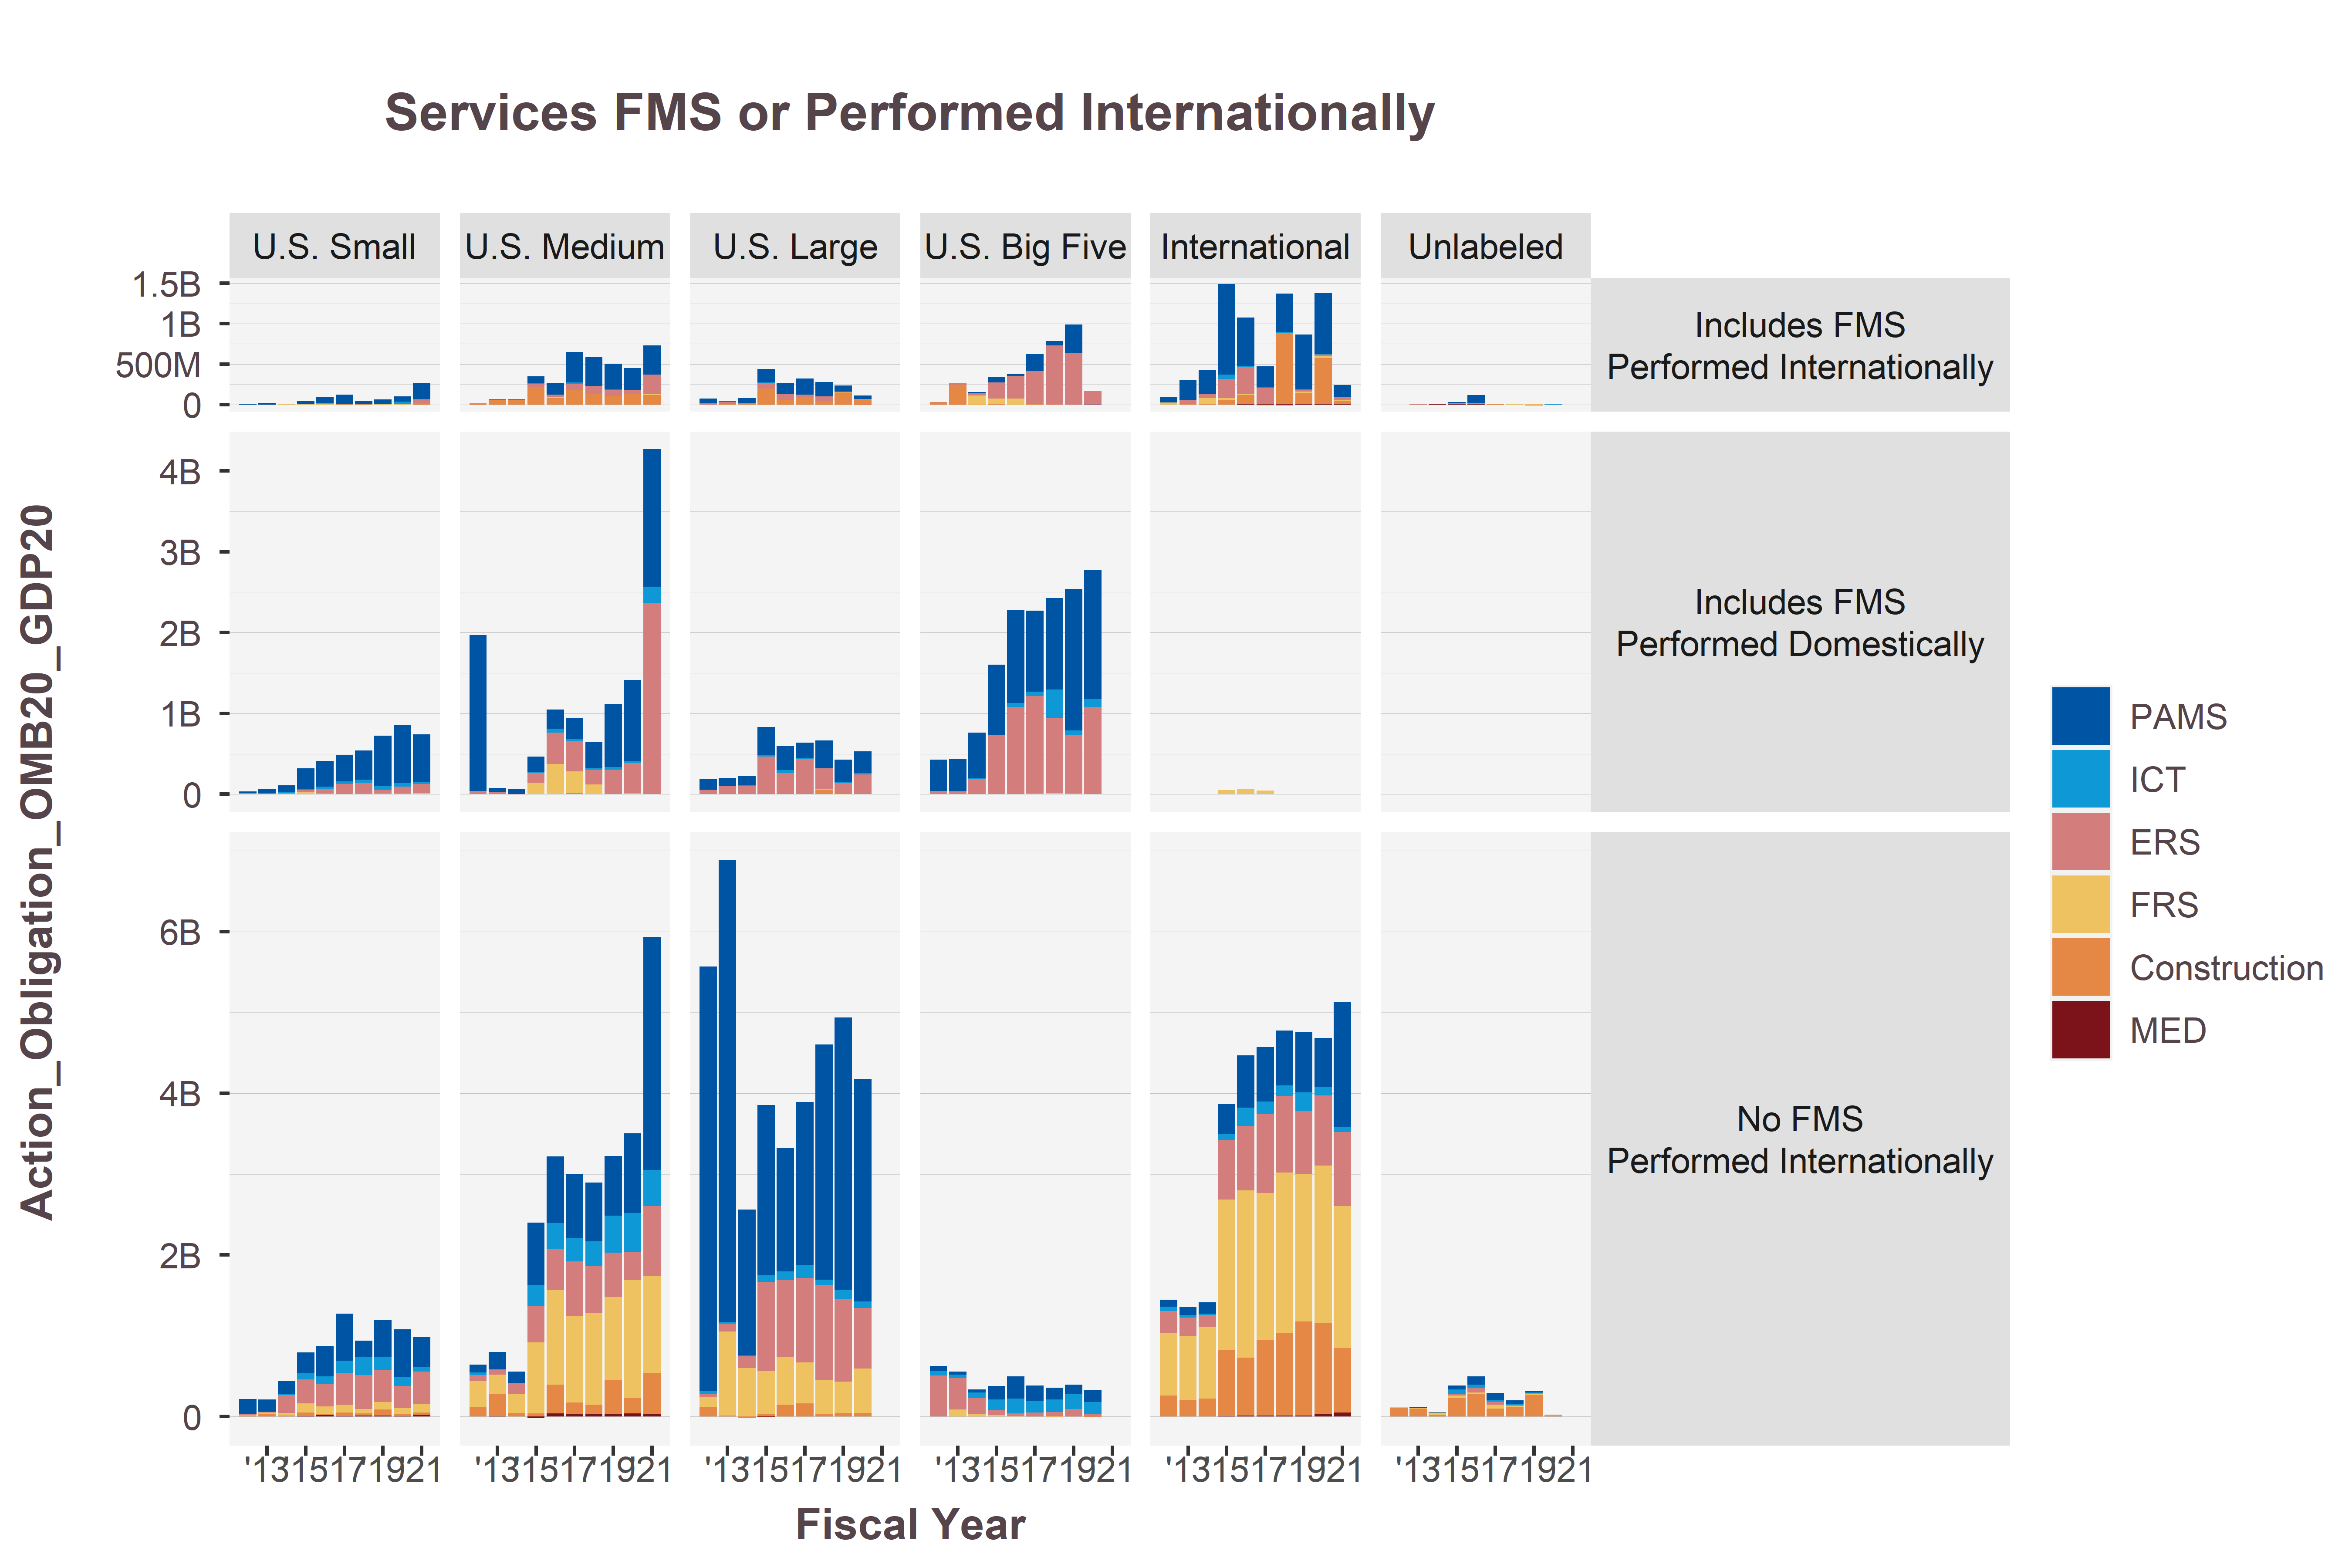

The file beside this chart, header and first rows:
IsFMSplaceIntl, VendorSize_Intl, CrisisProductOrServiceArea, 2015, 2016, 2017, 2018, 2019, 2020, 2013, 2014, 2021, 2012
Includes FMS?Performed Internationally, U.S. Small, PAMS, 29508245, 74150538, 114406976, 35826064, 50260168, 64152580, 20086096, 1132003, 200335239, 1037473
Includes FMS?Performed Internationally, U.S. Small, ICT, 134739, 1218565, 1674549, 48568, 8496169, 32546104, 16954, 2215708, 7873371, NA
Includes FMS?Performed Internationally, U.S. Small, ERS, 8382032, 12593290, 3843018, 6208674, 1779474, 528123, NA, 3940668, 38777704, NA
Includes FMS?Performed Internationally, U.S. Small, FRS, 2199042, 1722888, 100768, 1028009, 604850, 821643, NA, 1635678, NA, NA
Includes FMS?Performed Internationally, U.S. Small, Construction, 208507, -291870, 805743, 725416, NA, NA, NA, NA, 21885866, NA
Includes FMS?Performed Internationally, U.S. Medium, PAMS, 85141267, 145070764, 377477553, 361378119, 318997545, 269074249, 7483051, 10931197, 360648260, 58560
Includes FMS?Performed Internationally, U.S. Medium, ICT, 5313545, 120707, 13582246, 2332771, 12430094, 2000, -3.383, 0, 1382208, NA
Includes FMS?Performed Internationally, U.S. Medium, ERS, 43470540, 31778161, 73368381, 103570623, 70688787, 48619092, NA, 659745, 234033693, 10421920
Includes FMS?Performed Internationally, U.S. Medium, FRS, 250095, 7170019, 56760, 9.369, 898990, 1037799, NA, NA, 19109555, NA
Includes FMS?Performed Internationally, U.S. Medium, Construction, 212577991, 80535374, 183099485, 125861050, 103227023, 132536145, 53450579, 51930235, 115475399, 4149612
Includes FMS?Performed Internationally, U.S. Large, PAMS, 169404634, 131234824, 200371521, 179589082, 72424701, 48895802, 6828396, 62550631, NA, 54587533
Includes FMS?Performed Internationally, U.S. Large, ICT, 5095651, 1006785, 1001387, NA, -81624, NA, NA, 5148610, NA, NA
Includes FMS?Performed Internationally, U.S. Large, ERS, 69193825, 77776876, 25463532, 59618967, 6209331, -6367936, 29968315, 10698221, NA, 16369508
Includes FMS?Performed Internationally, U.S. Large, FRS, 86254, 5193481, 4884391, 237684, 8700228, 8743586, NA, NA, NA, NA
Includes FMS?Performed Internationally, U.S. Large, Construction, 198338768, 51075663, 88959377, 40216574, 147224561, 54513180, 3323739, 1352229, NA, NA
Includes FMS?Performed Internationally, U.S. Big Five, PAMS, 69176668, 27828917, 209590584, 52220959, 357193575, -2972767, -109009, 16446718, NA, 1411034
Includes FMS?Performed Internationally, U.S. Big Five, ICT, NA, NA, NA, 118177, 69648, 215639, 1353804, 172437, NA, NA
Includes FMS?Performed Internationally, U.S. Big Five, ERS, 198618711, 277605321, 414215004, 730733314, 633055595, 164531973, 14633781, 26815449, NA, 3724892
Includes FMS?Performed Internationally, U.S. Big Five, FRS, 73175602, 73361018, -4522831, -5614400, NA, NA, NA, 109814988, NA, NA
Includes FMS?Performed Internationally, U.S. Big Five, Construction, 1621834, -1008048, 1151181, 464781, -30408, -2426778, 245484167, -9641412, NA, 24896470
Includes FMS?Performed Internationally, International, PAMS, 1118519543, 600798328, 254552044, 472862577, 673423885, 753476313, 252028018, 290340783, 147553292, 68285071
Includes FMS?Performed Internationally, International, ICT, 53500637, 11905918, 15026547, 9939100, 17329732, 8721004, NA, NA, 3480784, NA
Includes FMS?Performed Internationally, International, ERS, 237845523, 335543119, 198394011, -13477749, 12653302, 17726666, 44206544, 52335026, 33476240, 58962
Includes FMS?Performed Internationally, International, FRS, 26757907, 14823935, -10935765, 9889235, 23369871, 21798636, -322070, 70406719, 6909519, 25880215
Includes FMS?Performed Internationally, International, Construction, 51789973, 112274827, 1546574, 876108301, 134965673, 573793854, 5756336, 7761760, 44681917, NA
Includes FMS?Performed Internationally, International, MED, 409447, 1440406, 2362966, 2836908, 3402777, 3117961, 76593, 91004, 2812459, NA
Includes FMS?Performed Internationally, Unlabeled, PAMS, 8783336, 99056466, 1185058, 69379, 1280165, NA, 367342, 269027, -742.5, NA
Includes FMS?Performed Internationally, Unlabeled, ICT, 1890430, 493049, NA, 156152, 255076, 1e+06, NA, NA, NA, NA
Includes FMS?Performed Internationally, Unlabeled, ERS, 2265998, 2011176, 1845281, 2263141, 165341, NA, 574405, 1865510, NA, NA
Includes FMS?Performed Internationally, Unlabeled, FRS, 4646704, 2708742, 857924, 2059886, 2019140, -91750, 359485, 10635, NA, 212194
Includes FMS?Performed Internationally, Unlabeled, Construction, 11025070, 12463421, 6978948, -1484204, -15261667, 447452, NA, NA, NA, NA
Includes FMS?Performed Internationally, Unlabeled, MED, 698372, 1245902, 43253, NA, NA, 0, 20446, 950130, NA, NA
Includes FMS?Performed Domestically, U.S. Small, PAMS, 248978729, 320498713, 324174752, 362603749, 624293513, 722170230, 50997620, 88903166, 583008722, 23341180
Includes FMS?Performed Domestically, U.S. Small, ICT, 18704026, 23078916, 33045822, 37404793, 42150518, 48009238, 2818069, 10455440, 31425140, 509491
Includes FMS?Performed Domestically, U.S. Small, ERS, 28890089, 62325787, 125719005, 125638299, 51142276, 85265731, 8638106, 12033260, 107218686, 10842162
Includes FMS?Performed Domestically, U.S. Small, FRS, 21009125, 6887797, 1785005, 1158533, 6438516, 5540529, 312924, 357785, 16702307, 727032
Includes FMS?Performed Domestically, U.S. Small, Construction, 320926, 35798, NA, 15761816, 815223, 800155, NA, NA, 0, NA
Includes FMS?Performed Domestically, U.S. Small, MED, 167758, 258098, 19081, 59526, 20227, 22485, NA, NA, 35136, NA
Includes FMS?Performed Domestically, U.S. Medium, PAMS, 191551213, 241600212, 257874018, 319962842, 780049299, 1004522514, 53187324, 60472632, 1703909640, 1928097271
Includes FMS?Performed Domestically, U.S. Medium, ICT, 8444327, 47132190, 31804346, 20598973, 31884383, 24864051, 2599929, 2304829, 200906575, 289192
Includes FMS?Performed Domestically, U.S. Medium, ERS, 124462612, 384540078, 374023430, 186122019, 301509807, 367765352, 23005778, -5049242, 2365332522, 38525090
Includes FMS?Performed Domestically, U.S. Medium, FRS, 142716204, 376697808, 263083990, 116624594, 3555094, 11171566, -139680, 1642887, 955833, 29249
Includes FMS?Performed Domestically, U.S. Medium, Construction, 319607, NA, 18509342, 2339837, 1083884, 7233834, NA, 403167, 0, NA
Includes FMS?Performed Domestically, U.S. Medium, MED, NA, 85411, NA, 39032, NA, NA, NA, NA, NA, NA
Includes FMS?Performed Domestically, U.S. Large, PAMS, 350075518, 293064626, 193084029, 337938501, 278151407, 267760504, 96038339, 107911811, NA, 137615264
Includes FMS?Performed Domestically, U.S. Large, ICT, 14416111, 40349310, 7805536, 5311276, 10455444, 17159122, 1846810, 8359916, NA, 3342386
Includes FMS?Performed Domestically, U.S. Large, ERS, 465575195, 259953583, 436082663, 250800013, 139290244, 239636766, 101929362, 106303563, NA, 50389916
Includes FMS?Performed Domestically, U.S. Large, FRS, -1066, 371590, 19494, 12273661, -3333051, 3930698, 63418, NA, NA, NA
Includes FMS?Performed Domestically, U.S. Large, Construction, 0, 375744, 1858202, 56560123, 0, 379399, NA, NA, NA, NA
Includes FMS?Performed Domestically, U.S. Large, MED, NA, 9003, NA, NA, NA, NA, NA, NA, NA, NA
Includes FMS?Performed Domestically, U.S. Big Five, PAMS, 866431531, 1150089407, 999486914, 1135293839, 1748963267, 1596574502, 402457027, 565646306, NA, 387472913
Includes FMS?Performed Domestically, U.S. Big Five, ICT, 5327660, 47491579, 54276609, 353885778, 61883993, 92588156, 3313738, 4188573, NA, 3710536
Includes FMS?Performed Domestically, U.S. Big Five, ERS, 730168311, 1080828052, 1207003788, 929729000, 717197893, 1081932626, 35401289, 192054970, NA, 38047924
Includes FMS?Performed Domestically, U.S. Big Five, FRS, NA, 0, 8515778, 10549862, 10418738, 2000, NA, -23197, NA, NA
Includes FMS?Performed Domestically, International, PAMS, 22703, NA, NA, NA, NA, NA, NA, NA, NA, NA
Includes FMS?Performed Domestically, International, ICT, 91910, NA, 133170, NA, NA, NA, NA, NA, NA, NA
Includes FMS?Performed Domestically, International, ERS, NA, NA, NA, 371377, -145142, -94831, NA, NA, NA, NA
Includes FMS?Performed Domestically, International, FRS, 49450294, 59556038, 44591229, 25454, NA, 2020488, NA, 0, NA, NA
Includes FMS?Performed Domestically, Unlabeled, PAMS, NA, NA, NA, NA, NA, NA, NA, 6637, NA, NA
Includes FMS?Performed Domestically, Unlabeled, ERS, 7934, 1310, NA, NA, NA, NA, NA, NA, NA, NA
... 35 more rows
